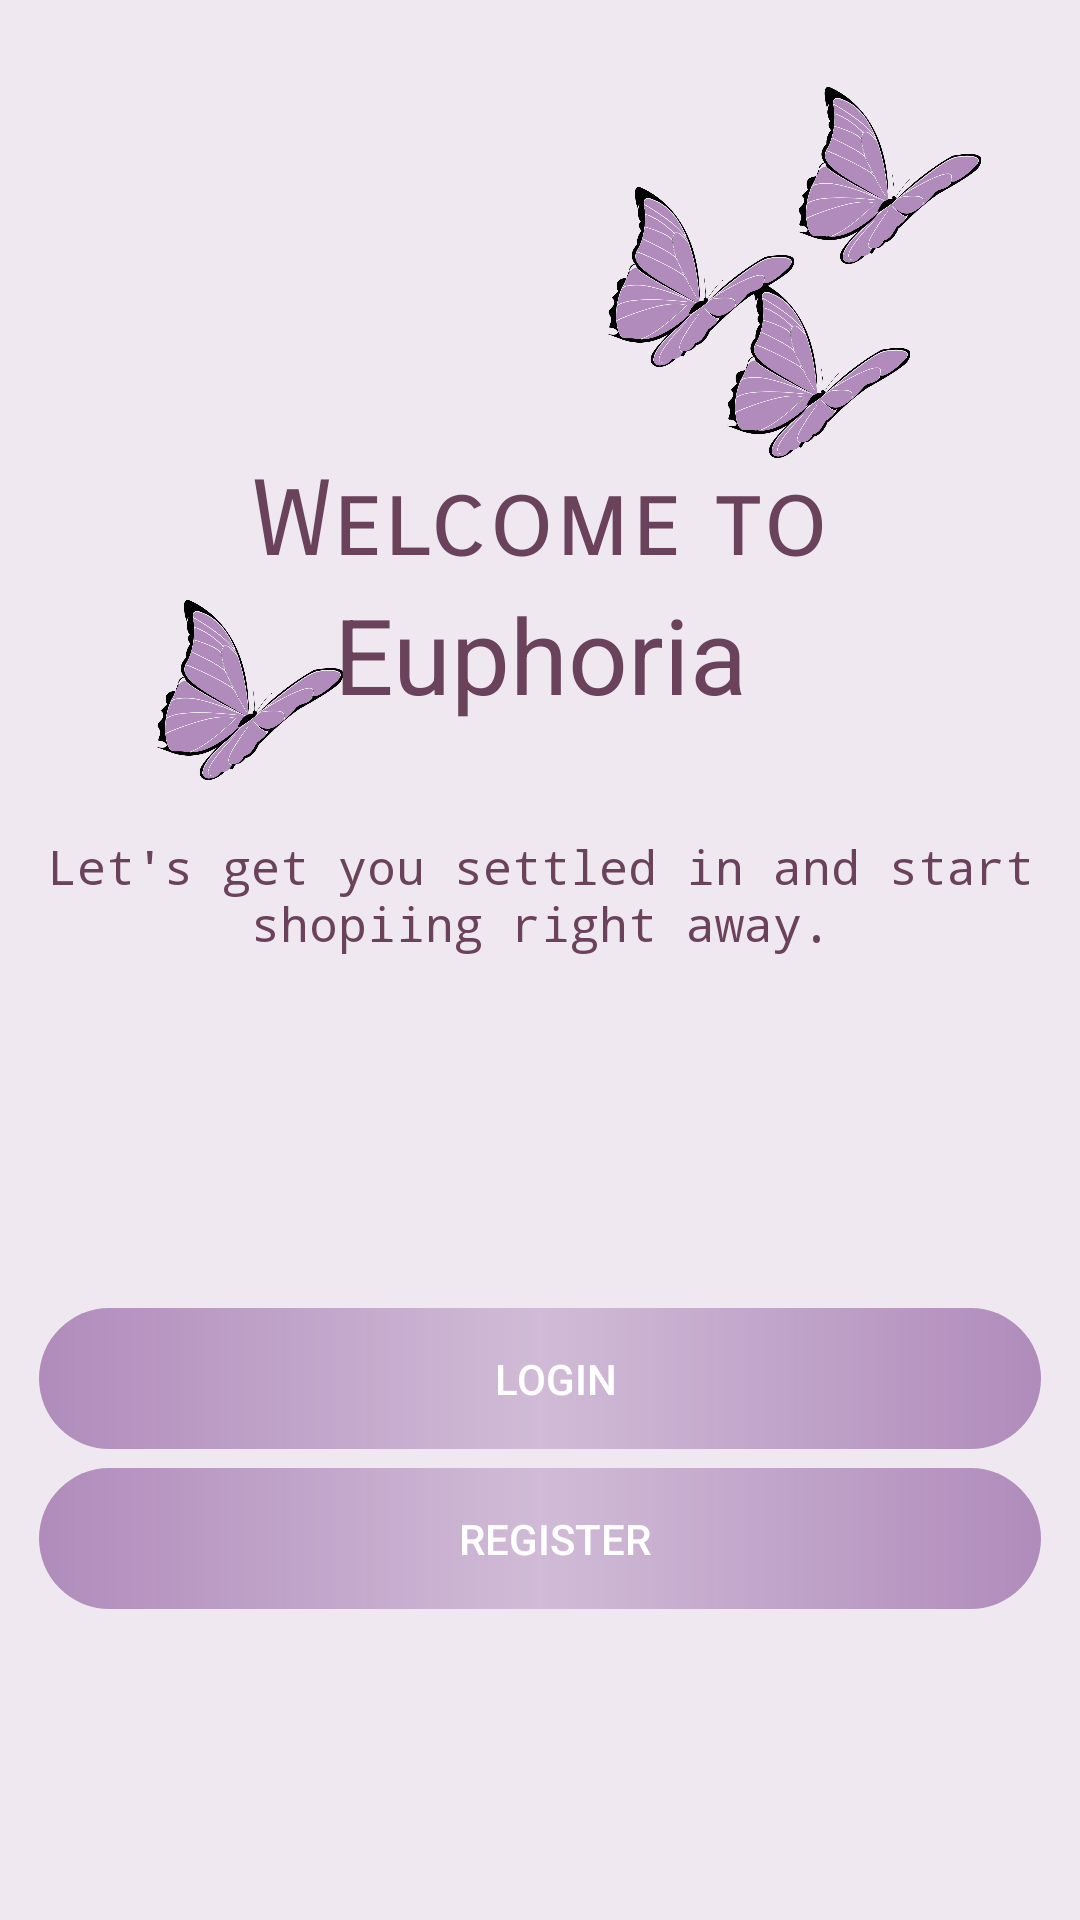

Android layout source for this screen:
<!-- AndroidManifest.xml: application theme Theme.AndroidStudioProject -->
<!-- res/layout/activity_main.xml -->
<?xml version="1.0" encoding="utf-8"?>
<androidx.constraintlayout.widget.ConstraintLayout xmlns:android="http://schemas.android.com/apk/res/android"
    xmlns:app="http://schemas.android.com/apk/res-auto"
    xmlns:tools="http://schemas.android.com/tools"
    android:layout_width="match_parent"
    android:layout_height="match_parent"
    android:background="#EFE8F1"
    tools:context=".MainActivity">

    <ImageView
        android:id="@+id/img"
        android:layout_width="66dp"
        android:layout_height="60dp"
        android:layout_marginTop="200dp"
        app:layout_constraintBottom_toTopOf="@+id/textView3"
        app:layout_constraintEnd_toEndOf="parent"
        app:layout_constraintHorizontal_bias="0.171"
        app:layout_constraintStart_toStartOf="parent"
        app:layout_constraintTop_toTopOf="parent"
        app:layout_constraintVertical_bias="0.0"
        app:srcCompat="@drawable/teat1" />

    <Button
        android:id="@+id/btnSignup"
        android:layout_width="334dp"
        android:layout_height="47dp"
        android:background="@drawable/btn_bg"
        android:backgroundTint="@color/purple"
        android:onClick="btnOpenSignupPage"
        android:paddingStart="20dp"
        android:paddingTop="10dp"
        android:paddingEnd="10dp"
        android:paddingBottom="10dp"
        android:text="@string/register"
        android:textColor="@color/white"
        app:layout_constraintBottom_toBottomOf="parent"
        app:layout_constraintEnd_toEndOf="parent"
        app:layout_constraintStart_toStartOf="parent"
        app:layout_constraintTop_toBottomOf="@+id/btnLogin"
        app:layout_constraintVertical_bias="0.059" />

    <ImageView
        android:id="@+id/imageView3"
        android:layout_width="77dp"
        android:layout_height="59dp"
        app:layout_constraintBottom_toTopOf="@+id/textView2"
        app:layout_constraintEnd_toEndOf="parent"
        app:layout_constraintHorizontal_bias="0.828"
        app:layout_constraintStart_toStartOf="parent"
        app:layout_constraintTop_toTopOf="@+id/imageView4"
        app:layout_constraintVertical_bias="1.0"
        app:srcCompat="@drawable/teat1" />

    <ImageView
        android:id="@+id/imageView4"
        android:layout_width="66dp"
        android:layout_height="60dp"
        app:layout_constraintBottom_toTopOf="@+id/textView2"
        app:layout_constraintEnd_toEndOf="parent"
        app:layout_constraintHorizontal_bias="0.682"
        app:layout_constraintStart_toStartOf="parent"
        app:layout_constraintTop_toTopOf="parent"
        app:layout_constraintVertical_bias="0.673"
        app:srcCompat="@drawable/teat1" />

    <TextView
        android:id="@+id/textView3"
        android:layout_width="392dp"
        android:layout_height="43dp"
        android:fontFamily="monospace"
        android:gravity="center"
        android:text="@string/let_s_get_you_settled_in_and_start_shopiing_right_away"
        android:textColor="#6B425C"
        android:textSize="16sp"
        app:layout_constraintBottom_toTopOf="@+id/btnLogin"
        app:layout_constraintEnd_toEndOf="parent"
        app:layout_constraintStart_toStartOf="parent"
        app:layout_constraintTop_toBottomOf="@+id/textView5"
        app:layout_constraintVertical_bias="0.236" />

    <TextView
        android:id="@+id/textView2"
        android:layout_width="wrap_content"
        android:layout_height="wrap_content"
        android:fontFamily="sans-serif-smallcaps"
        android:gravity="center"
        android:text="@string/welcome_to"
        android:textColor="#6B425C"
        android:textSize="35sp"
        app:layout_constraintBottom_toTopOf="@+id/textView5"
        app:layout_constraintEnd_toEndOf="parent"
        app:layout_constraintHorizontal_bias="0.501"
        app:layout_constraintStart_toStartOf="parent"
        app:layout_constraintTop_toTopOf="parent"
        app:layout_constraintVertical_bias="1.0" />

    <Button
        android:id="@+id/btnLogin"
        android:layout_width="334dp"
        android:layout_height="47dp"
        android:background="@drawable/btn_bg"
        android:backgroundTint="@color/purple"
        android:onClick="btnOpenLoginPage"
        android:paddingStart="20dp"
        android:paddingTop="10dp"
        android:paddingEnd="10dp"
        android:paddingBottom="10dp"
        android:text="@string/login"
        android:textColor="@color/white"
        app:layout_constraintBottom_toBottomOf="parent"
        app:layout_constraintEnd_toEndOf="parent"
        app:layout_constraintStart_toStartOf="parent"
        app:layout_constraintTop_toTopOf="parent"
        app:layout_constraintVertical_bias="0.735" />

    <ImageView
        android:id="@+id/imageView"
        android:layout_width="75dp"
        android:layout_height="59dp"
        android:layout_marginTop="4dp"
        app:layout_constraintBottom_toTopOf="@+id/imageView3"
        app:layout_constraintEnd_toEndOf="parent"
        app:layout_constraintHorizontal_bias="0.909"
        app:layout_constraintStart_toStartOf="parent"
        app:layout_constraintTop_toTopOf="parent"
        app:layout_constraintVertical_bias="0.812"
        app:srcCompat="@drawable/teat1" />

    <TextView
        android:id="@+id/textView5"
        android:layout_width="wrap_content"
        android:layout_height="wrap_content"
        android:gravity="center"
        android:text="@string/euphoria"
        android:textColor="#6B425C"
        android:textSize="35sp"
        app:layout_constraintBottom_toTopOf="@+id/btnLogin"
        app:layout_constraintEnd_toEndOf="parent"
        app:layout_constraintStart_toStartOf="parent"
        app:layout_constraintTop_toTopOf="parent" />

</androidx.constraintlayout.widget.ConstraintLayout>
<!-- resources referenced by this layout -->
<resources>
  <color name="purple">#b08bbb</color>
  <color name="white">#FFFFFFFF</color>
  <!-- drawable btn_bg (drawable) -->
  <?xml version="1.0" encoding="utf-8"?>
  <shape xmlns:android="http://schemas.android.com/apk/res/android">
      <gradient
          android:startColor="@color/purple_300"
          android:centerColor="@color/pink"
          android:endColor="@color/purple_300"/>
      <corners android:radius="70dp"/>
  </shape>
  <!-- drawable teat1: png bitmap (drawable, 103743 bytes) -->
  <string name="euphoria">Euphoria</string>
  <string name="let_s_get_you_settled_in_and_start_shopiing_right_away">Let\'s get you settled in and start shopiing right away.</string>
  <string name="login">Login</string>
  <string name="register">Register</string>
  <string name="welcome_to">Welcome to</string>
  <style name="Theme.AndroidStudioProject" parent="Theme.AppCompat.DayNight.DarkActionBar">
          
          <item name="colorPrimary">@color/purple_500</item>
          <item name="colorPrimaryVariant">@color/purple_700</item>
          <item name="colorOnPrimary">@color/white</item>
          
          <item name="colorSecondary">@color/teal_200</item>
          <item name="colorSecondaryVariant">@color/teal_700</item>
          <item name="colorOnSecondary">@color/black</item>
          
          <item name="android:statusBarColor">?attr/colorPrimaryVariant</item>
          
      </style>
  <color name="purple_300">#b08bbb</color>
  <color name="pink">#7CEECAE1</color>
  <color name="purple_500">#FF6200EE</color>
  <color name="purple_700">#FF3700B3</color>
  <color name="teal_200">#FF03DAC5</color>
  <color name="teal_700">#FF018786</color>
  <color name="black">#FF000000</color>
</resources>
